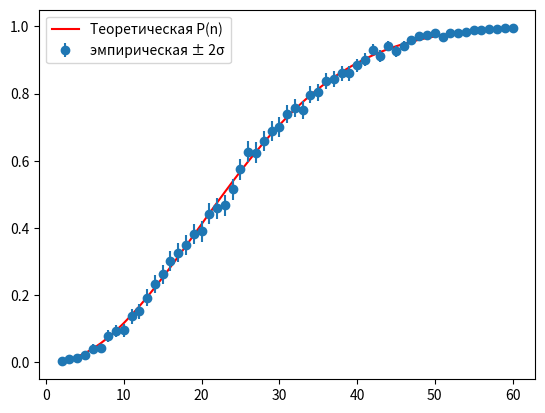

Generate this figure with matplotlib:
import numpy as np
import matplotlib.pyplot as plt

def theoretical_p(n, days=365): 
    p_no = 1.0
    for i in range(n):
        p_no *= (days - i) / days
    return 1 - p_no

def empirical_p(n, trials=1000, days=365): 
    hits = 0
    for _ in range(trials):
        bdays = np.random.randint(0, days, size=n) 
        if len(set(bdays)) < n:
            hits += 1
    p = hits / trials
    sigma = np.sqrt(p * (1 - p) / trials) 
    return p, sigma

ns= np.arange(2, 61)
theo = [theoretical_p(n) for n in ns]
emp, err = zip(*[empirical_p(n) for n in ns])

plt.plot(ns, theo, 'r-', label='Теоретическая P(n)')
plt.errorbar(ns, emp, yerr=[2 * e for e in err],
             fmt='o', label='эмпирическая ± 2σ')
plt.legend()
plt.show()
